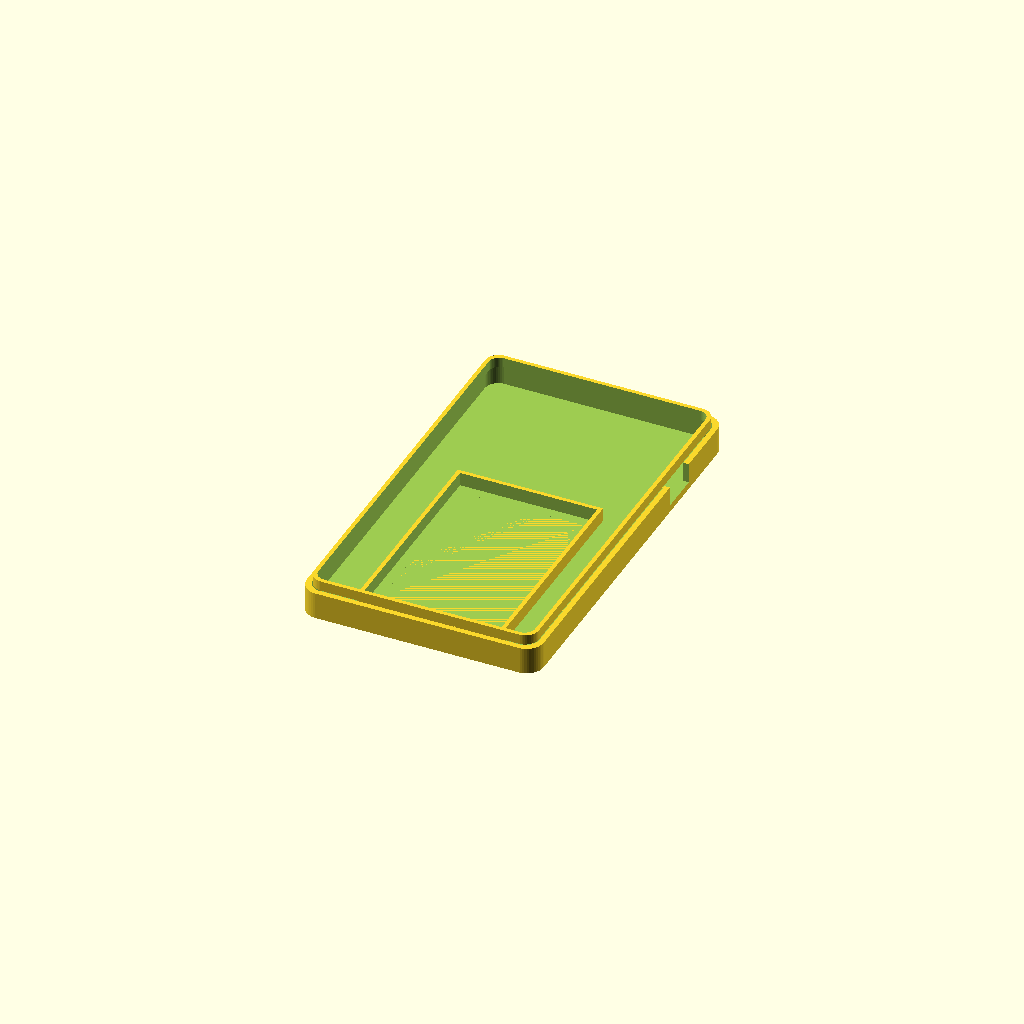
Cell 1: the model at its default parameters.
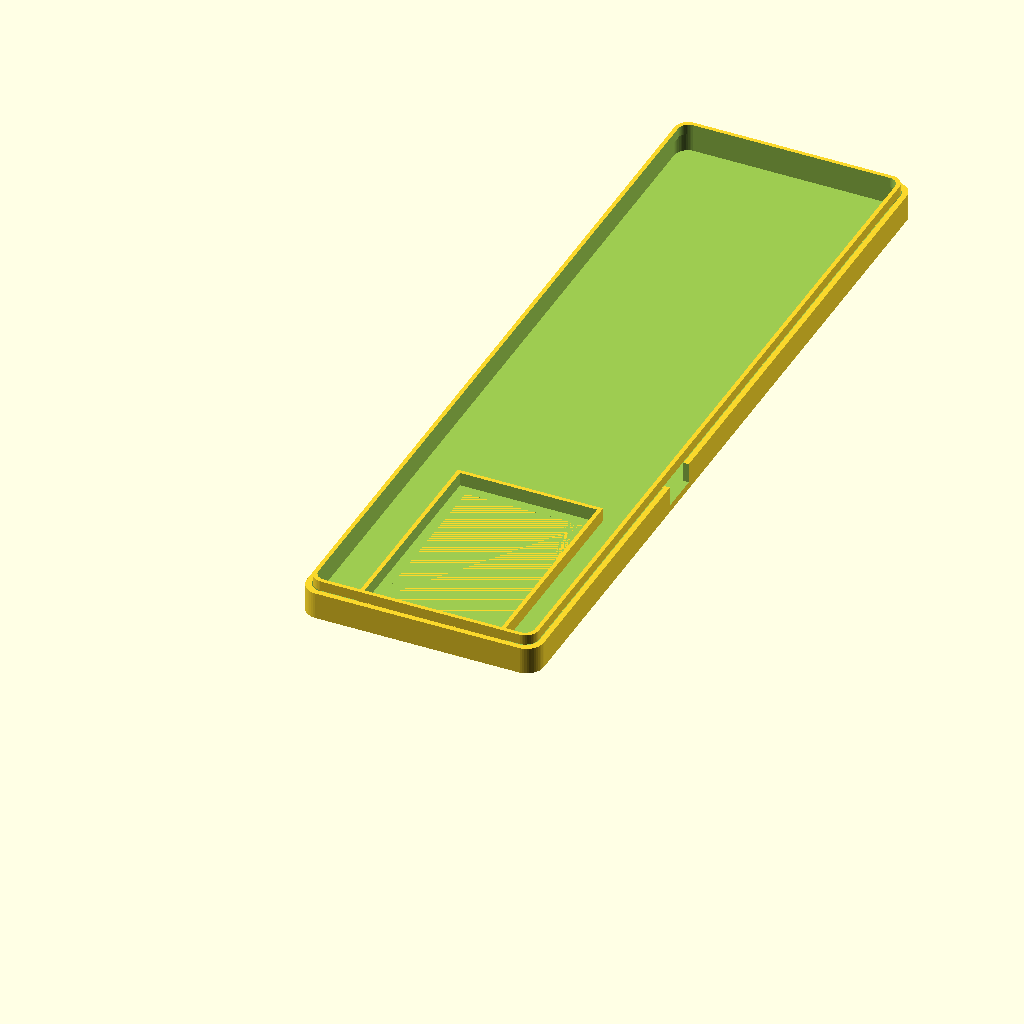
Cell 2 — length set to 240, the other parameters unchanged.
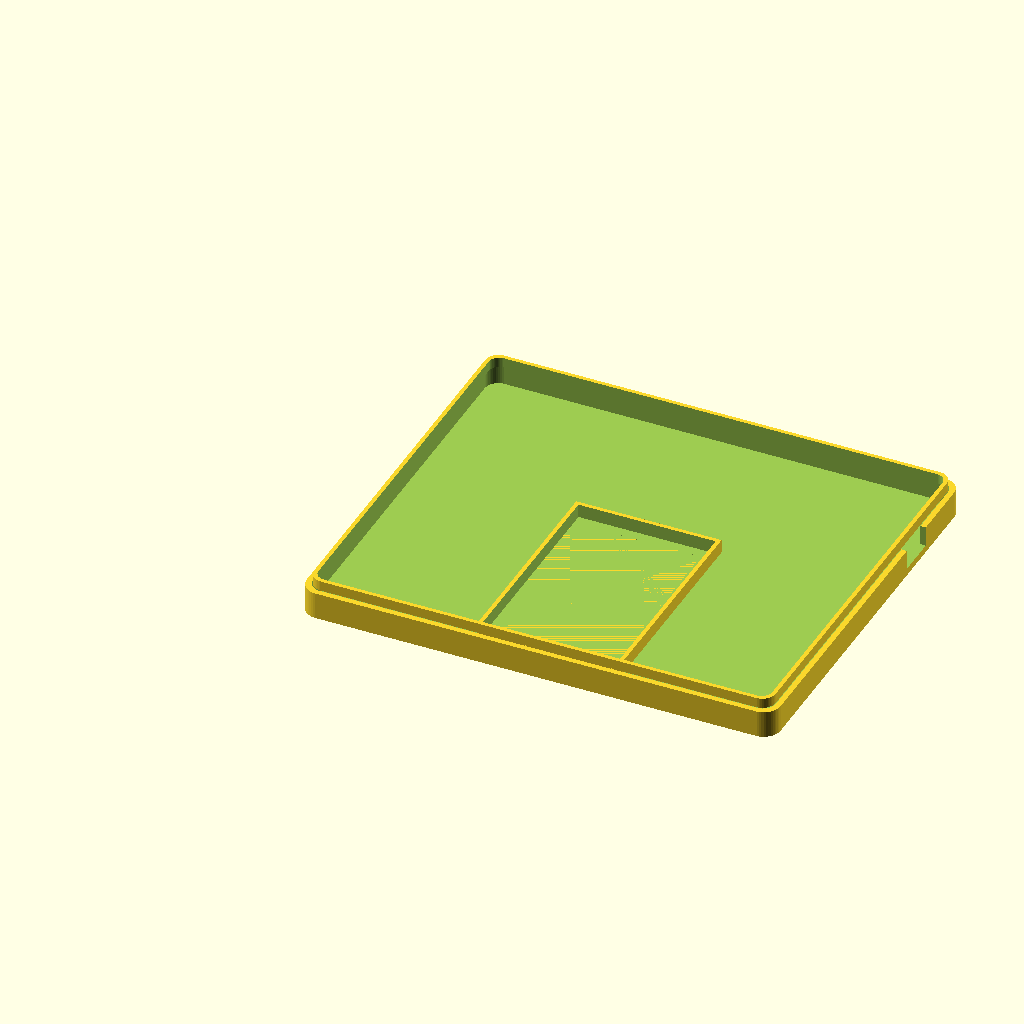
Cell 3 — width set to 140, the other parameters unchanged.
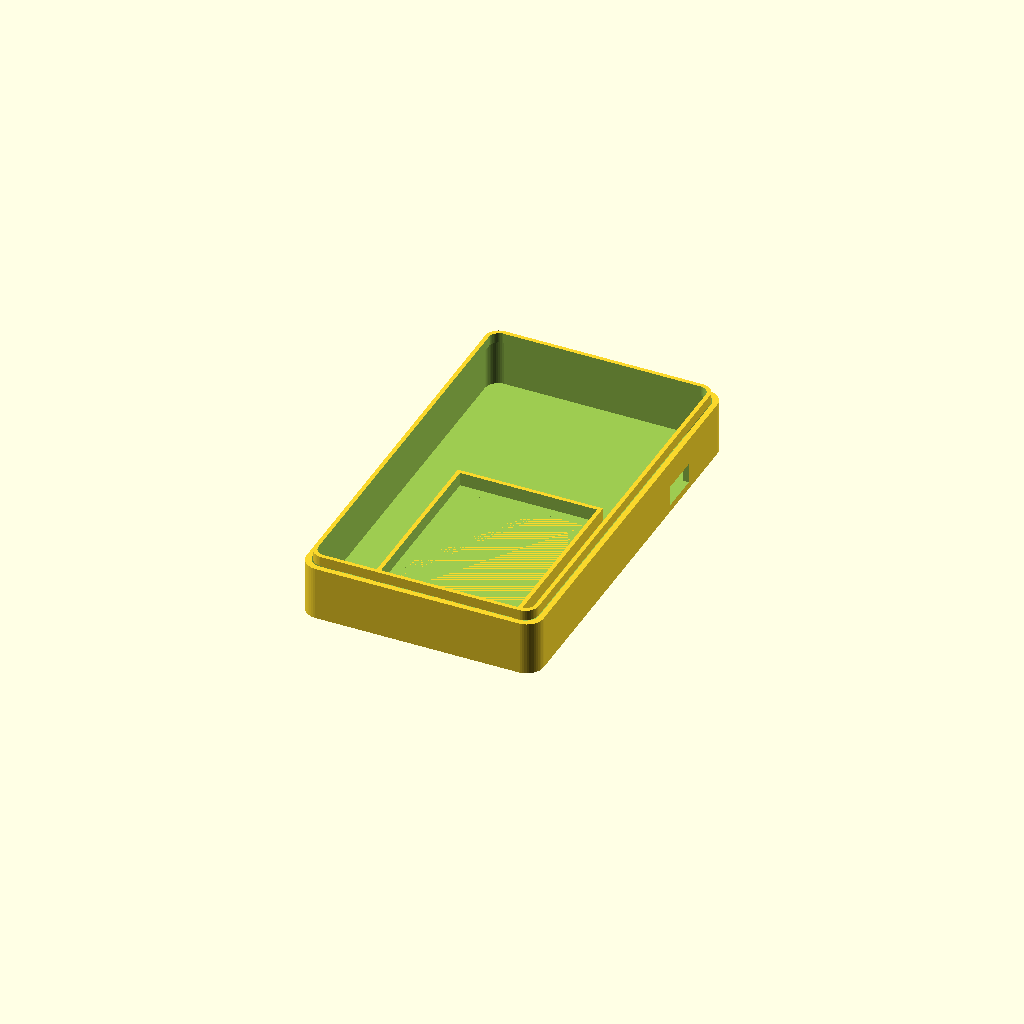
Cell 4: bottom_height = 16 (everything else at default).
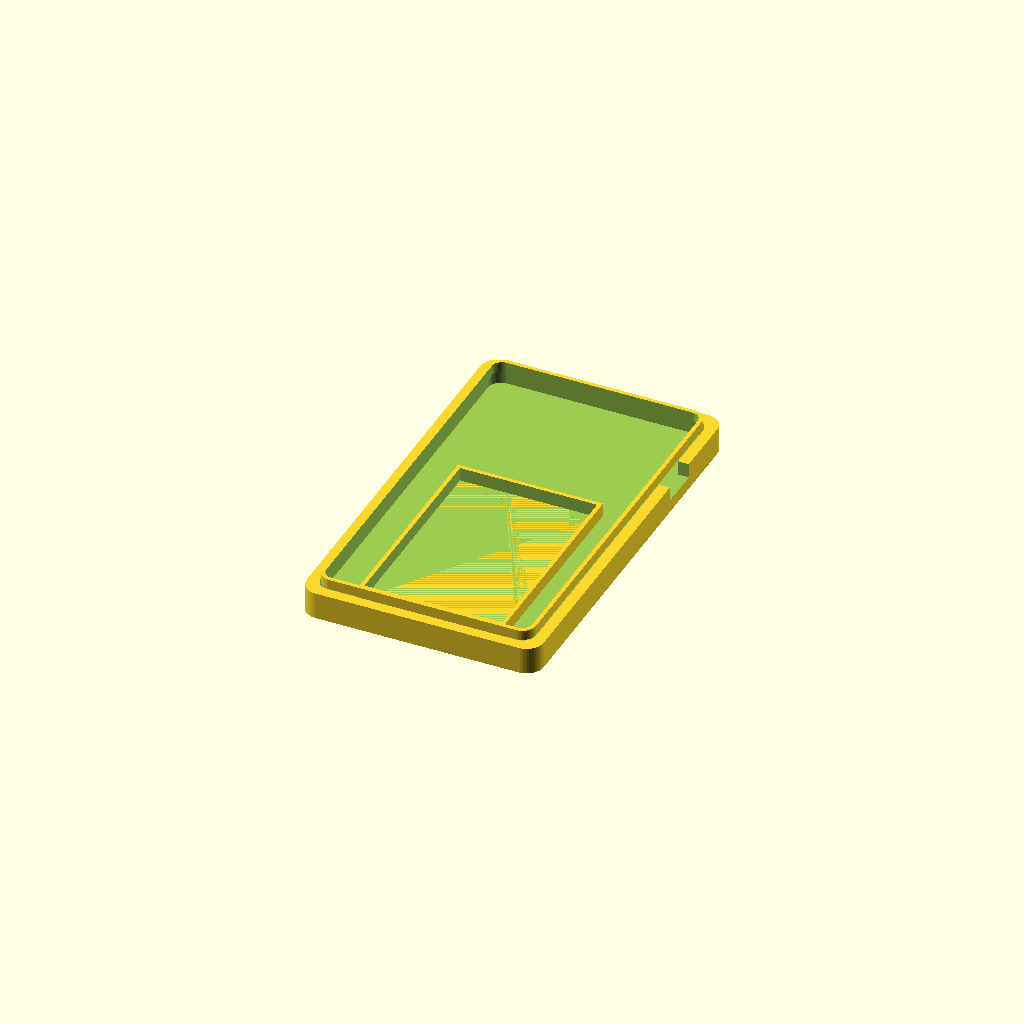
Cell 5: wall = 3.2 (everything else at default).
All cells are drawn from one camera (rotation 55°, 0°, 25°, orthographic, colour scheme Cornfield), so only the parameter changes between them.
OpenSCAD source file hardware/enclosure/top_half.scad:
// ==========================================
// NOVA PAY EDC REPLICA - MASTER PROJECT FILE
// Optimized for Bambu Lab A1 Mini (No Supports, < 1 Hour)
// ==========================================

// --- GLOBAL DIMENSIONS ---
length = 120;
width = 70;
top_height = 20;     // Deep enough to clear ESP32 jumper wires
bottom_height = 8;
wall = 1.6;          // Fast printing (4 perimeters on 0.4mm nozzle)
radius = 5;
tolerance = 0.2;     // Snug friction fit gap

// Helper Module for Rounded Boxes (Keeps code clean)
module rounded_box(l, w, h, r) {
    hull() {
        translate([r, r, 0]) cylinder(h=h, r=r, $fn=50);
        translate([w-r, r, 0]) cylinder(h=h, r=r, $fn=50);
        translate([r, l-r, 0]) cylinder(h=h, r=r, $fn=50);
        translate([w-r, l-r, 0]) cylinder(h=h, r=r, $fn=50);
    }
}

// ==========================================
// 1. TOP HALF (FACEPLATE)
// ==========================================
module top_half() {
    screen_w = 34; 
    screen_h = 45;
    screen_offset_y = 20; 
    button_hole_d = 12.5; 
    button_spacing = 13.5;

    difference() {
        // Main Shell
        rounded_box(length, width, top_height, radius);
        
        // Hollow inside
        translate([wall, wall, wall])
            rounded_box(length - 2*wall, width - 2*wall, top_height, radius-1);
            
        // Screen Cutout
        translate([width/2 - screen_w/2, length/2 + screen_offset_y - screen_h/2, -1])
            cube([screen_w, screen_h, wall + 2]);
            
        // 5 Push Button Cutouts
        for(i=[-2:2]) {
            translate([width/2 + (i*button_spacing), 22, -1])
                cylinder(h=wall+2, d=button_hole_d, $fn=50);
        }
    }
}

// ==========================================
// 2. BOTTOM HALF (MOTHERBOARD & RFID TRAY)
// ==========================================
module bottom_half() {
    lip_height = 3;      
    lip_wall = 1.2; 
    usb_w = 12;
    usb_h = 6;
    usb_offset_y = 85; // Moved up to align with ESP32 in the Top Zone
    
    rfid_w = 40.5;
    rfid_l = 60.5;
    rfid_h = 4;
    
    union() {
        difference() {
            // Main Bottom Shell
            rounded_box(length, width, bottom_height, radius);
            
            // Hollow inside
            translate([wall, wall, wall])
                rounded_box(length - 2*wall, width - 2*wall, bottom_height, radius-1);
                
            // USB-C Port Cutout
            translate([width - wall - 1, usb_offset_y, wall + 0.5])
                cube([wall + 2, usb_w, usb_h]);
        }

        // Friction-Fit Lip
        translate([wall + tolerance, wall + tolerance, bottom_height])
        difference() {
            rounded_box(length - 2*(wall + tolerance), width - 2*(wall + tolerance), lip_height, radius - 1);
            
            translate([lip_wall, lip_wall, -1])
                rounded_box(length - 2*(wall + tolerance + lip_wall), width - 2*(wall + tolerance + lip_wall), lip_height + 2, radius - 2);
        }
        
        // RC522 Bracket (Centered X, Bottom Y)
        b_wall = 1.2;
        translate([(width - rfid_w) / 2, 10, wall]) 
        difference() {
            translate([-b_wall, -b_wall, 0])
                cube([rfid_w + 2*b_wall, rfid_l + 2*b_wall, rfid_h]);
            cube([rfid_w, rfid_l, rfid_h + 1]);
            // Huge center cutout for pins and saving plastic
            translate([3, 3, -1])
                cube([rfid_w - 6, rfid_l - 6, rfid_h + 2]);
        }
    }
}

// ==========================================
// 3. DESKTOP DOCK (KICKSTAND)
// ==========================================
module desktop_dock() {
    term_w = width + 1; // 1mm clearance 
    term_th = top_height + bottom_height + 1; 
    tilt = 20;

    difference() {
        hull() {
            translate([5, 5, 0]) cylinder(h=2, r=5, $fn=50);
            translate([term_w+5, 5, 0]) cylinder(h=2, r=5, $fn=50);
            translate([5, 60, 0]) cylinder(h=2, r=5, $fn=50);
            translate([term_w+5, 60, 0]) cylinder(h=2, r=5, $fn=50);
            
            translate([5, 50, 40]) cylinder(h=2, r=5, $fn=50);
            translate([term_w+5, 50, 40]) cylinder(h=2, r=5, $fn=50);
            
            translate([5, 5, 12]) cylinder(h=2, r=5, $fn=50);
            translate([term_w+5, 5, 12]) cylinder(h=2, r=5, $fn=50);
        }
        
        translate([5, 12, 8]) 
            rotate([tilt, 0, 0]) 
            cube([term_w, term_th, 60]);
            
        translate([15, 15, -1]) 
            cube([term_w - 20, 35, 30]);
    }
}

// ==========================================
// RENDER SECTION (Comment out what you don't need)
// ==========================================

// Faceplate
// top_half();

// Back Cover (Moved 80mm to the right for visibility)
//translate([80, 0, 0]) 
bottom_half();

// Dock (Moved 160mm to the right for visibility)
///translate([160, 0, 0]) 
//desktop_dock();
Customizer parameters (derived from the source; name, type, default, range or options):
length: number, default 120
width: number, default 70
top_height: number, default 20
bottom_height: number, default 8
wall: number, default 1.6
radius: number, default 5
tolerance: number, default 0.2
